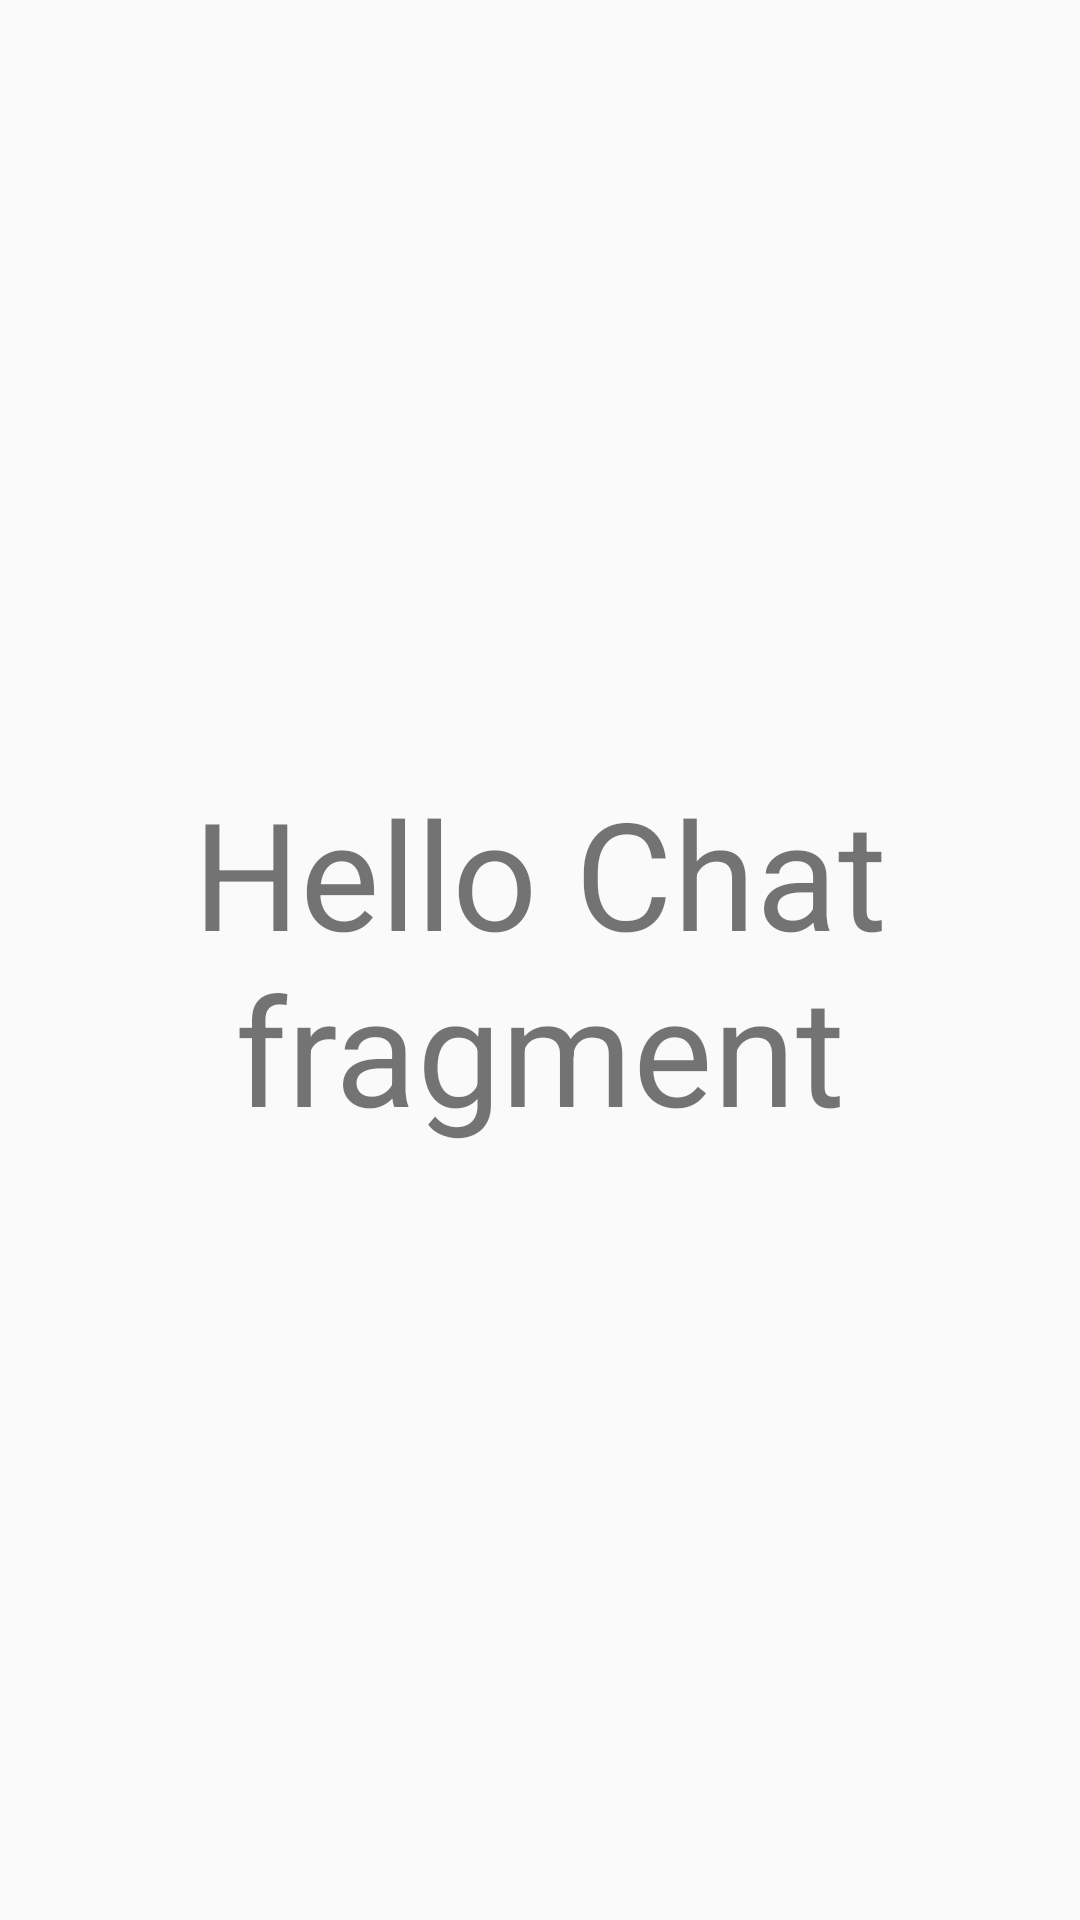

Layout XML and referenced resources for this Android screen:
<!-- AndroidManifest.xml: application theme Theme.AppCompat.Light.NoActionBar -->
<!-- res/layout/fragment_chat.xml -->
<?xml version="1.0" encoding="utf-8"?>
<FrameLayout xmlns:android="http://schemas.android.com/apk/res/android"
    xmlns:tools="http://schemas.android.com/tools"
    android:layout_width="match_parent"
    android:layout_height="match_parent"
    tools:context=".fragment.main.ChatFragment">

    <TextView
        android:layout_width="match_parent"
        android:layout_height="match_parent"
        android:gravity="center"
        android:text="Hello Chat fragment"
        android:textSize="50sp"/>

</FrameLayout>
<!-- resources referenced by this layout -->
<resources>

</resources>
